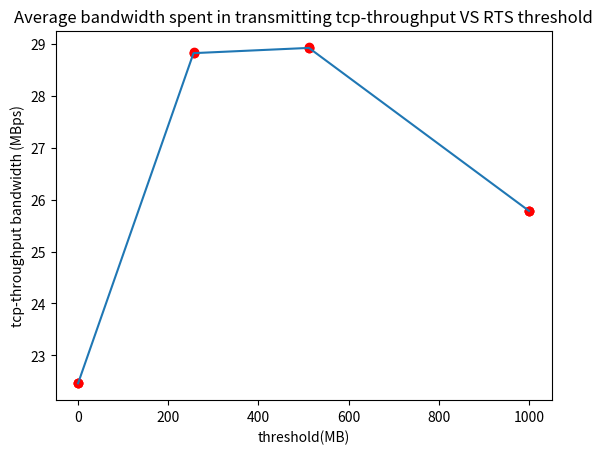

Source code (Python):
import matplotlib.pyplot as plt
x=[]
x_row=[22.4635958672	,22.4641032219,22.4635400772]
x.append(x_row)
x_row=[28.8285822868	,28.8098802567,28.8098750114]
x.append(x_row)

x_row=[28.9274249077		,28.9117083549,28.9116473198]
x.append(x_row)

x_row=[25.7887988091,25.7775788307,25.7778429985]
x.append(x_row)


y=[0,256,512,1000]
print(x,y)
plt.plot([0,0,0],x[0],'ro')
plt.plot([256,256,256],x[1],'ro')
plt.plot([512,512,512],x[2],'ro')
plt.plot([1000,1000,1000],x[3],'ro')
plt.xlabel("threshold(MB)")
plt.ylabel("tcp-throughput bandwidth (MBps)")
plt.title("Average bandwidth spent in transmitting tcp-throughput VS RTS threshold")
x_row=[]
x_row.append(sum(x[0])/3)
x_row.append(sum(x[1])/3)
x_row.append(sum(x[2])/3)
x_row.append(sum(x[3])/3)
plt.plot(y,x_row)
# plt.axes([0,0,1000,1])

plt.show();


